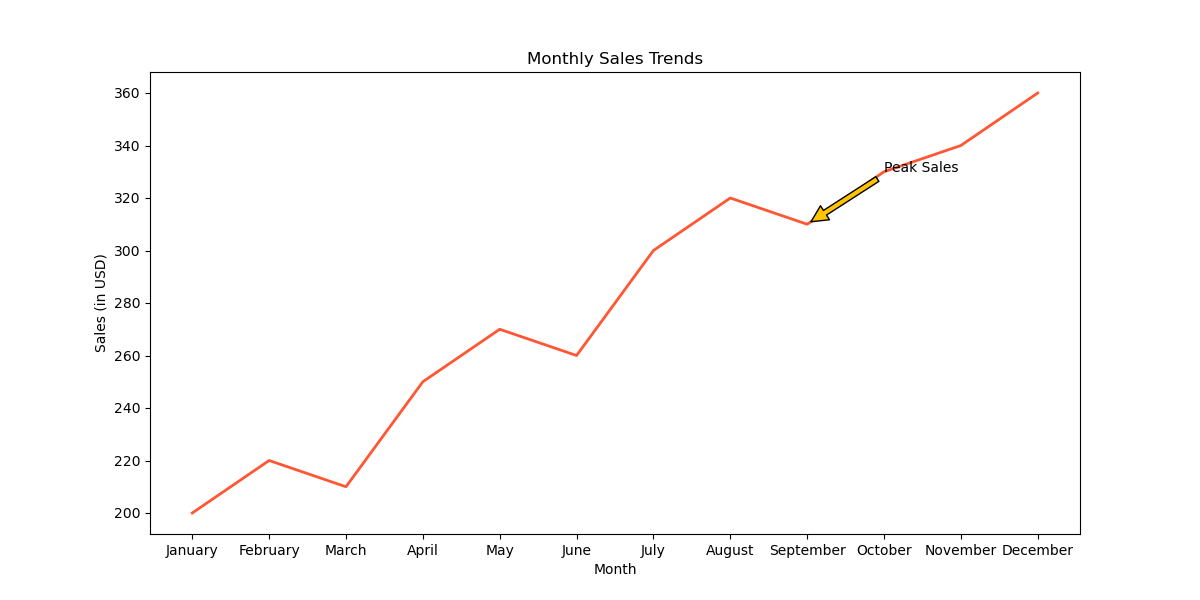

The file beside this chart, header and first rows:
Month, Sales
January, 200
February, 220
March, 210
April, 250
May, 270
June, 260
July, 300
August, 320
September, 310
October, 330
November, 340
December, 360
